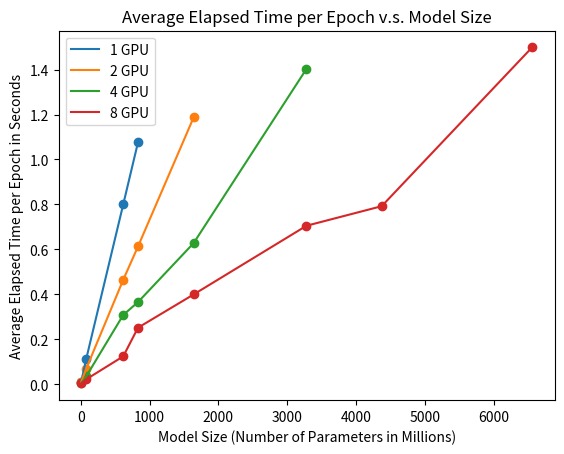

Recreate this plot in Python. (Note: this script raises an exception after producing the figure.)
import matplotlib.pyplot as plt

MODEL_SIZES_IN_MILLIONS = [5.8368, 78.00248, 616.91448, 831.64248, 1640.95956, 3280.95216, 4374.28056, 6560.93736]

AVG_ELAPSED_TIME_PER_EPOCH_1_GPU = [0.009878396988, 0.1116950512, 0.8001461029, 1.076288056]
AVG_ELAPSED_TIME_PER_EPOCH_2_GPU = [0.009790420532, 0.06844973564, 0.4648096561, 0.6129128456, 1.187486506]
AVG_ELAPSED_TIME_PER_EPOCH_4_GPU = [0.005018949509, 0.03479409218, 0.3083040714, 0.3655611753, 0.628198576, 1.402994871]
AVG_ELAPSED_TIME_PER_EPOCH_8_GPU = [0.004081726074, 0.02193212509, 0.1242339611, 0.2516739368, 0.3996932983, 0.7051727533, 0.7922039032, 1.498698711]

NUM_GPU_2_AVG_ELAPSED_TIME_PER_EPOCH_MODEL_0 = {1: 0.009878396988, 2: 0.009790420532, 4: 0.005018949509, 8: 0.004081726074}
NUM_GPU_2_AVG_ELAPSED_TIME_PER_EPOCH_MODEL_1 = {1: 0.1116950512, 2: 0.06844973564, 4: 0.03479409218, 8: 0.02193212509}
NUM_GPU_2_AVG_ELAPSED_TIME_PER_EPOCH_MODEL_2 = {1: 0.8001461029, 2: 0.4648096561, 4: 0.3083040714, 8: 0.1242339611}
NUM_GPU_2_AVG_ELAPSED_TIME_PER_EPOCH_MODEL_3 = {1: 1.076288056, 2: 0.6129128456, 4: 0.3655611753, 8: 0.2516739368}
NUM_GPU_2_AVG_ELAPSED_TIME_PER_EPOCH_MODEL_4 = {2: 1.187486506, 4: 0.628198576, 8: 0.3996932983}
NUM_GPU_2_AVG_ELAPSED_TIME_PER_EPOCH_MODEL_5 = {4: 1.402994871, 8: 0.7051727533}
NUM_GPU_2_AVG_ELAPSED_TIME_PER_EPOCH_MODEL_6 = {8: 0.7922039032}
NUM_GPU_2_AVG_ELAPSED_TIME_PER_EPOCH_MODEL_7 = {8: 1.498698711}


def plot_avg_elasped_time_vs_model_size(avg_elasped_time_per_epoch, num_gpus):
    plt.scatter(MODEL_SIZES_IN_MILLIONS[:len(avg_elasped_time_per_epoch)], avg_elasped_time_per_epoch)
    plt.title(f'Average Elasped Time per Epoch v.s. Model Size (Using {num_gpus} GPU)')
    plt.xlabel('Model Size (Number of Parameters in Millions)')
    plt.ylabel('Average Elasped Time per Epoch in Seconds')
    plt.legend()
    plt.show()


def plot_throughput_vs_model_size(throughputs, num_gpus):
    plt.scatter(MODEL_SIZES_IN_MILLIONS[:len(throughputs)], throughputs)
    plt.title(f'Throughput v.s. Model Size (Using {num_gpus} GPU)')
    plt.xlabel('Model Size (Number of Parameters in Millions)')
    plt.ylabel('Throughput (Number of Training Samples Processed per Second)')
    plt.legend()
    plt.show()


# def average_elasped_time_vs_model_size_1_gpu():
#     avg_elasped_time_per_epoch = [0.009878396988, 0.1116950512, 0.8001461029, 1.076288056]
#     plot_avg_elasped_time_vs_model_size(avg_elasped_time_per_epoch, 1)
#
#
# def average_elasped_time_vs_model_size_2_gpu():
#     avg_elasped_time_per_epoch = [0.009790420532, 0.06844973564, 0.4648096561, 0.6129128456, 1.187486506]
#     plot_avg_elasped_time_vs_model_size(avg_elasped_time_per_epoch, 2)
#
#
# def average_elasped_time_vs_model_size_4_gpu():
#     avg_elasped_time_per_epoch = [0.005018949509, 0.03479409218, 0.3083040714, 0.3655611753, 0.628198576, 1.402994871]
#     plot_avg_elasped_time_vs_model_size(avg_elasped_time_per_epoch, 4)
#
#
# def average_elasped_time_vs_model_size_8_gpu():
#     avg_elasped_time_per_epoch = [0.004081726074, 0.02193212509, 0.1242339611, 0.2516739368, 0.3996932983, 0.7051727533, 0.7922039032, 1.498698711]
#     plot_avg_elasped_time_vs_model_size(avg_elasped_time_per_epoch, 8)


def average_elapsed_time_vs_model_size_all():
    plt.scatter(MODEL_SIZES_IN_MILLIONS[:len(AVG_ELAPSED_TIME_PER_EPOCH_1_GPU)], AVG_ELAPSED_TIME_PER_EPOCH_1_GPU)
    plt.plot(MODEL_SIZES_IN_MILLIONS[:len(AVG_ELAPSED_TIME_PER_EPOCH_1_GPU)], AVG_ELAPSED_TIME_PER_EPOCH_1_GPU, label='1 GPU')
    plt.scatter(MODEL_SIZES_IN_MILLIONS[:len(AVG_ELAPSED_TIME_PER_EPOCH_2_GPU)], AVG_ELAPSED_TIME_PER_EPOCH_2_GPU)
    plt.plot(MODEL_SIZES_IN_MILLIONS[:len(AVG_ELAPSED_TIME_PER_EPOCH_2_GPU)], AVG_ELAPSED_TIME_PER_EPOCH_2_GPU, label='2 GPU')
    plt.scatter(MODEL_SIZES_IN_MILLIONS[:len(AVG_ELAPSED_TIME_PER_EPOCH_4_GPU)], AVG_ELAPSED_TIME_PER_EPOCH_4_GPU)
    plt.plot(MODEL_SIZES_IN_MILLIONS[:len(AVG_ELAPSED_TIME_PER_EPOCH_4_GPU)], AVG_ELAPSED_TIME_PER_EPOCH_4_GPU, label='4 GPU')
    plt.scatter(MODEL_SIZES_IN_MILLIONS[:len(AVG_ELAPSED_TIME_PER_EPOCH_8_GPU)], AVG_ELAPSED_TIME_PER_EPOCH_8_GPU)
    plt.plot(MODEL_SIZES_IN_MILLIONS[:len(AVG_ELAPSED_TIME_PER_EPOCH_8_GPU)], AVG_ELAPSED_TIME_PER_EPOCH_8_GPU, label='8 GPU')
    plt.title(f'Average Elapsed Time per Epoch v.s. Model Size')
    plt.xlabel('Model Size (Number of Parameters in Millions)')
    plt.ylabel('Average Elapsed Time per Epoch in Seconds')
    plt.legend()
    plt.savefig('plots/avg_elasped_time_vs_model_size.png')
    plt.show()


def average_elapsed_time_vs_num_gpus_all():
    plt.scatter(x=[num_gpu for num_gpu in NUM_GPU_2_AVG_ELAPSED_TIME_PER_EPOCH_MODEL_0.keys()],
                y=[avg_elapsed_time for avg_elapsed_time in NUM_GPU_2_AVG_ELAPSED_TIME_PER_EPOCH_MODEL_0.values()],
                label=f'MLP-{MODEL_SIZES_IN_MILLIONS[0]}M')
    plt.scatter(x=[num_gpu for num_gpu in NUM_GPU_2_AVG_ELAPSED_TIME_PER_EPOCH_MODEL_1.keys()],
                y=[avg_elapsed_time for avg_elapsed_time in NUM_GPU_2_AVG_ELAPSED_TIME_PER_EPOCH_MODEL_1.values()],
                label=f'MLP-{MODEL_SIZES_IN_MILLIONS[1]}M')
    plt.scatter(x=[num_gpu for num_gpu in NUM_GPU_2_AVG_ELAPSED_TIME_PER_EPOCH_MODEL_2.keys()],
                y=[avg_elapsed_time for avg_elapsed_time in NUM_GPU_2_AVG_ELAPSED_TIME_PER_EPOCH_MODEL_2.values()],
                label=f'MLP-{MODEL_SIZES_IN_MILLIONS[2]}M')
    plt.scatter(x=[num_gpu for num_gpu in NUM_GPU_2_AVG_ELAPSED_TIME_PER_EPOCH_MODEL_3.keys()],
                y=[avg_elapsed_time for avg_elapsed_time in NUM_GPU_2_AVG_ELAPSED_TIME_PER_EPOCH_MODEL_3.values()],
                label=f'MLP-{MODEL_SIZES_IN_MILLIONS[3]}M')
    plt.scatter(x=[num_gpu for num_gpu in NUM_GPU_2_AVG_ELAPSED_TIME_PER_EPOCH_MODEL_4.keys()],
                y=[avg_elapsed_time for avg_elapsed_time in NUM_GPU_2_AVG_ELAPSED_TIME_PER_EPOCH_MODEL_4.values()],
                label=f'MLP-{MODEL_SIZES_IN_MILLIONS[4]}M')
    plt.scatter(x=[num_gpu for num_gpu in NUM_GPU_2_AVG_ELAPSED_TIME_PER_EPOCH_MODEL_5.keys()],
                y=[avg_elapsed_time for avg_elapsed_time in NUM_GPU_2_AVG_ELAPSED_TIME_PER_EPOCH_MODEL_5.values()],
                label=f'MLP-{MODEL_SIZES_IN_MILLIONS[5]}M')
    plt.scatter(x=[num_gpu for num_gpu in NUM_GPU_2_AVG_ELAPSED_TIME_PER_EPOCH_MODEL_6.keys()],
                y=[avg_elapsed_time for avg_elapsed_time in NUM_GPU_2_AVG_ELAPSED_TIME_PER_EPOCH_MODEL_6.values()],
                label=f'MLP-{MODEL_SIZES_IN_MILLIONS[6]}M')
    plt.scatter(x=[num_gpu for num_gpu in NUM_GPU_2_AVG_ELAPSED_TIME_PER_EPOCH_MODEL_7.keys()],
                y=[avg_elapsed_time for avg_elapsed_time in NUM_GPU_2_AVG_ELAPSED_TIME_PER_EPOCH_MODEL_7.values()],
                label=f'MLP-{MODEL_SIZES_IN_MILLIONS[7]}M')
    plt.title(f'Average Elapsed Time per Epoch v.s. Number of GPUs')
    plt.xlabel('Number of GPUs')
    plt.ylabel('Average Elapsed Time per Epoch in Seconds')
    plt.legend()
    plt.savefig('plots/avg_elapsed_time_vs_num_gpus.png')
    plt.show()


if __name__ == '__main__':
    average_elapsed_time_vs_model_size_all()
    average_elapsed_time_vs_num_gpus_all()
